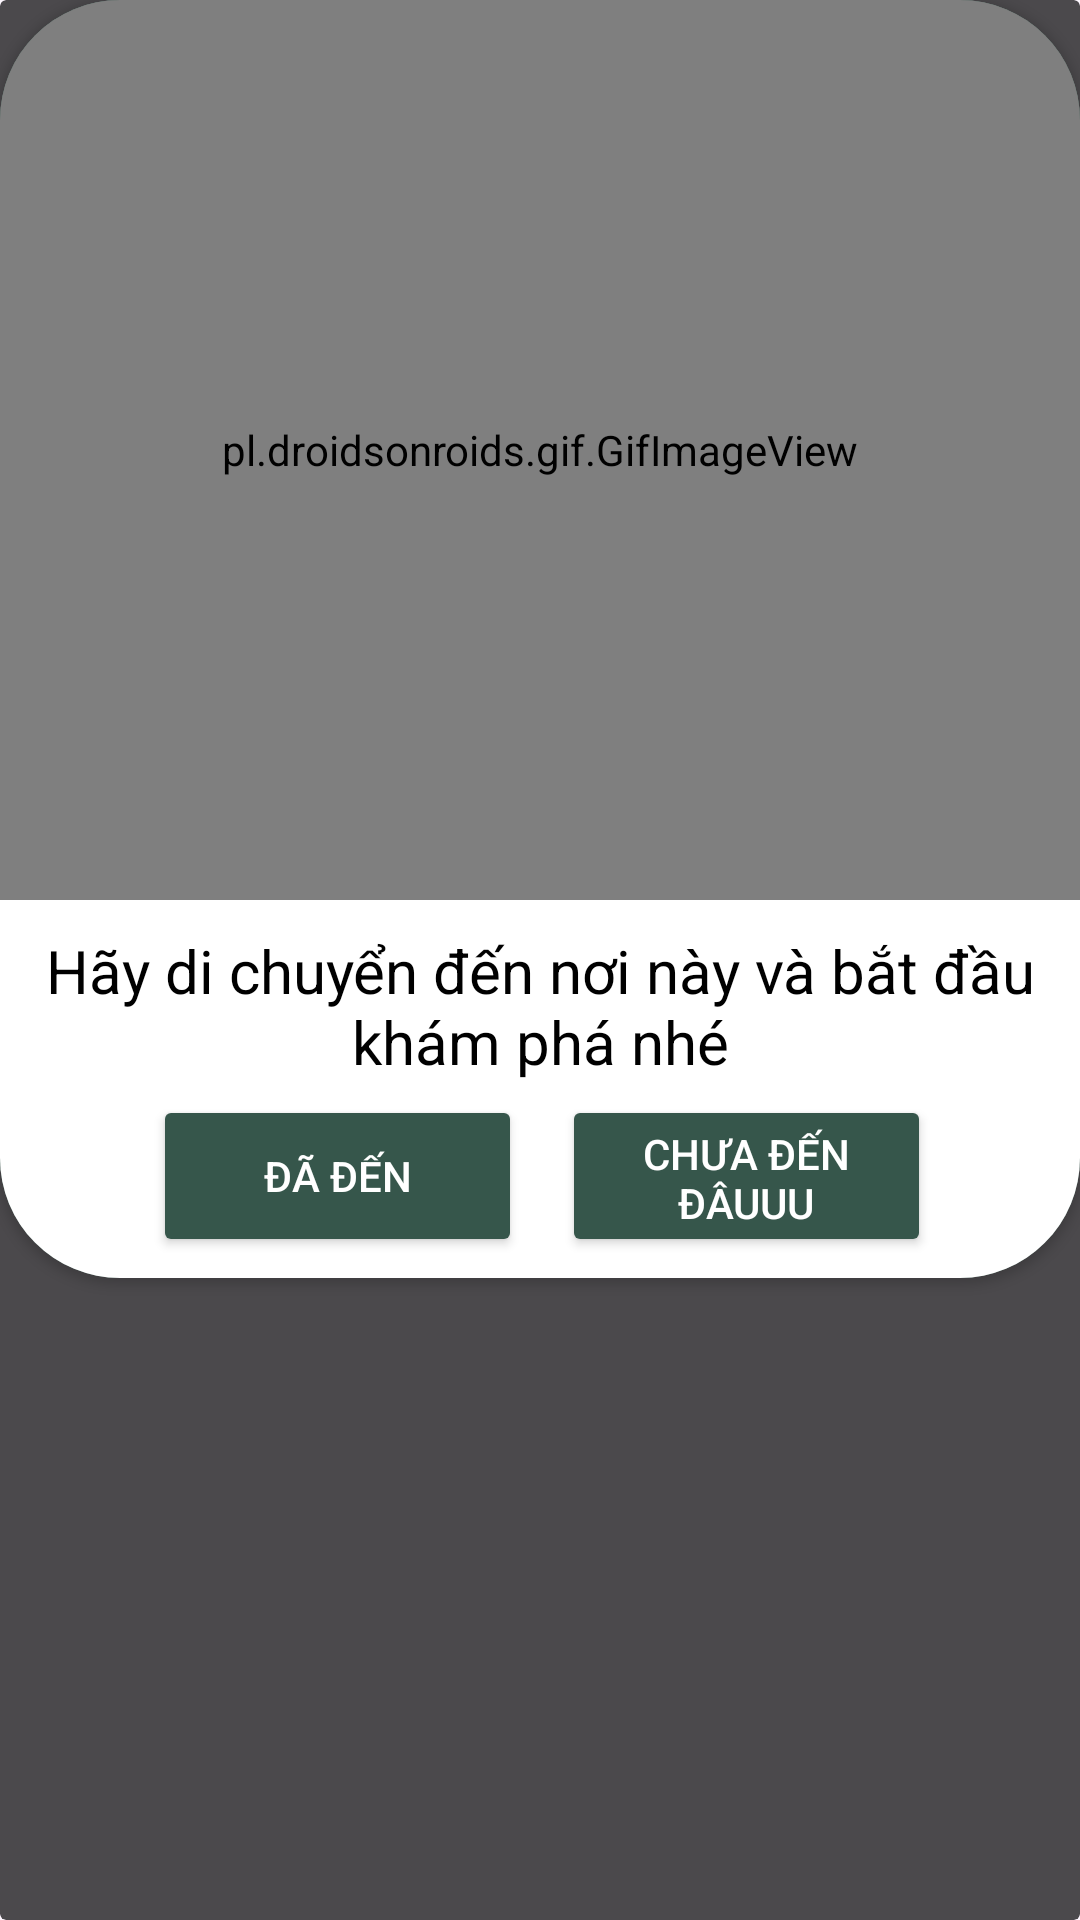

The Android layout XML behind this screen, and the referenced resources:
<!-- AndroidManifest.xml: application theme Theme.MyApplication -->
<!-- res/layout/instruction_popup.xml -->
<?xml version="1.0" encoding="utf-8"?>
<androidx.cardview.widget.CardView xmlns:android="http://schemas.android.com/apk/res/android"
    xmlns:app="http://schemas.android.com/apk/res-auto"
    xmlns:tools="http://schemas.android.com/tools"
    android:layout_width="wrap_content"
    android:layout_height="wrap_content"
    android:layout_marginLeft="20dp"
    android:layout_marginRight="20dp"
    android:padding="10dp"
    app:cardBackgroundColor="@color/invisible"
    app:cardElevation="0dp">

    <androidx.cardview.widget.CardView
        android:layout_width="wrap_content"
        android:layout_height="wrap_content"

        android:padding="10dp"
        app:cardCornerRadius="40dp">


        <LinearLayout
            android:layout_width="match_parent"
            android:layout_height="match_parent"
            android:background="@color/green"
            android:orientation="vertical">

            
            
            
            

            <pl.droidsonroids.gif.GifImageView
                android:id="@+id/imageView6"
                android:layout_width="match_parent"
                android:layout_height="300dp"
                android:layout_gravity="top"
                android:cropToPadding="false"
                android:scaleType="centerCrop"
                android:src="@drawable/instruction" />

            <androidx.constraintlayout.widget.ConstraintLayout
                android:layout_width="match_parent"
                android:layout_height="126dp"
                android:background="@color/white">

                <TextView
                    android:id="@+id/dialog"
                    android:layout_width="match_parent"
                    android:layout_height="wrap_content"
                    android:paddingLeft="5dp"
                    android:paddingTop="10dp"
                    android:paddingRight="5dp"
                    android:paddingBottom="5dp"
                    android:text="Hãy di chuyển đến nơi này và bắt đầu khám phá nhé"
                    android:textAlignment="center"
                    android:textColor="@color/black"
                    android:textSize="20sp"
                    app:layout_constraintBottom_toBottomOf="parent"
                    app:layout_constraintEnd_toEndOf="parent"
                    app:layout_constraintHorizontal_bias="0.0"
                    app:layout_constraintStart_toStartOf="parent"
                    app:layout_constraintTop_toTopOf="parent"
                    app:layout_constraintVertical_bias="0.0" />

                <Button
                    android:id="@+id/btnStart"
                    android:layout_width="123dp"
                    android:layout_height="54dp"
                    android:backgroundTint="@color/green"
                    android:text="Đã đến"
                    android:textColor="@color/white"
                    app:layout_constraintBottom_toBottomOf="parent"
                    app:layout_constraintEnd_toEndOf="parent"
                    app:layout_constraintHorizontal_bias="0.215"
                    app:layout_constraintStart_toStartOf="parent"
                    app:layout_constraintTop_toTopOf="parent"
                    app:layout_constraintVertical_bias="0.902" />

                <Button
                    android:id="@+id/btnNo"
                    android:layout_width="123dp"
                    android:layout_height="54dp"
                    android:backgroundTint="@color/green"
                    android:text="Chưa đến đâuuu"
                    android:textColor="@color/white"
                    app:layout_constraintBottom_toBottomOf="parent"
                    app:layout_constraintEnd_toEndOf="parent"
                    app:layout_constraintHorizontal_bias="0.791"
                    app:layout_constraintStart_toStartOf="parent"
                    app:layout_constraintTop_toTopOf="parent"
                    app:layout_constraintVertical_bias="0.902" />
            </androidx.constraintlayout.widget.ConstraintLayout>

        </LinearLayout>

    </androidx.cardview.widget.CardView>

</androidx.cardview.widget.CardView>
<!-- resources referenced by this layout -->
<resources>
  <color name="black">#FF000000</color>
  <color name="green">#36564B</color>
  <color name="invisible">#b3000000</color>
  <color name="white">#FFFFFFFF</color>
  <style name="Theme.MyApplication" parent="Base.Theme.MyApplication" />
  <style name="Base.Theme.MyApplication" parent="Theme.Material3.DayNight.NoActionBar">
          
          
          <item name="colorPrimary">@color/green</item>
          <item name="colorPrimaryVariant">@color/green</item>
          <item name="android:statusBarColor">@color/green</item>
      </style>
</resources>
